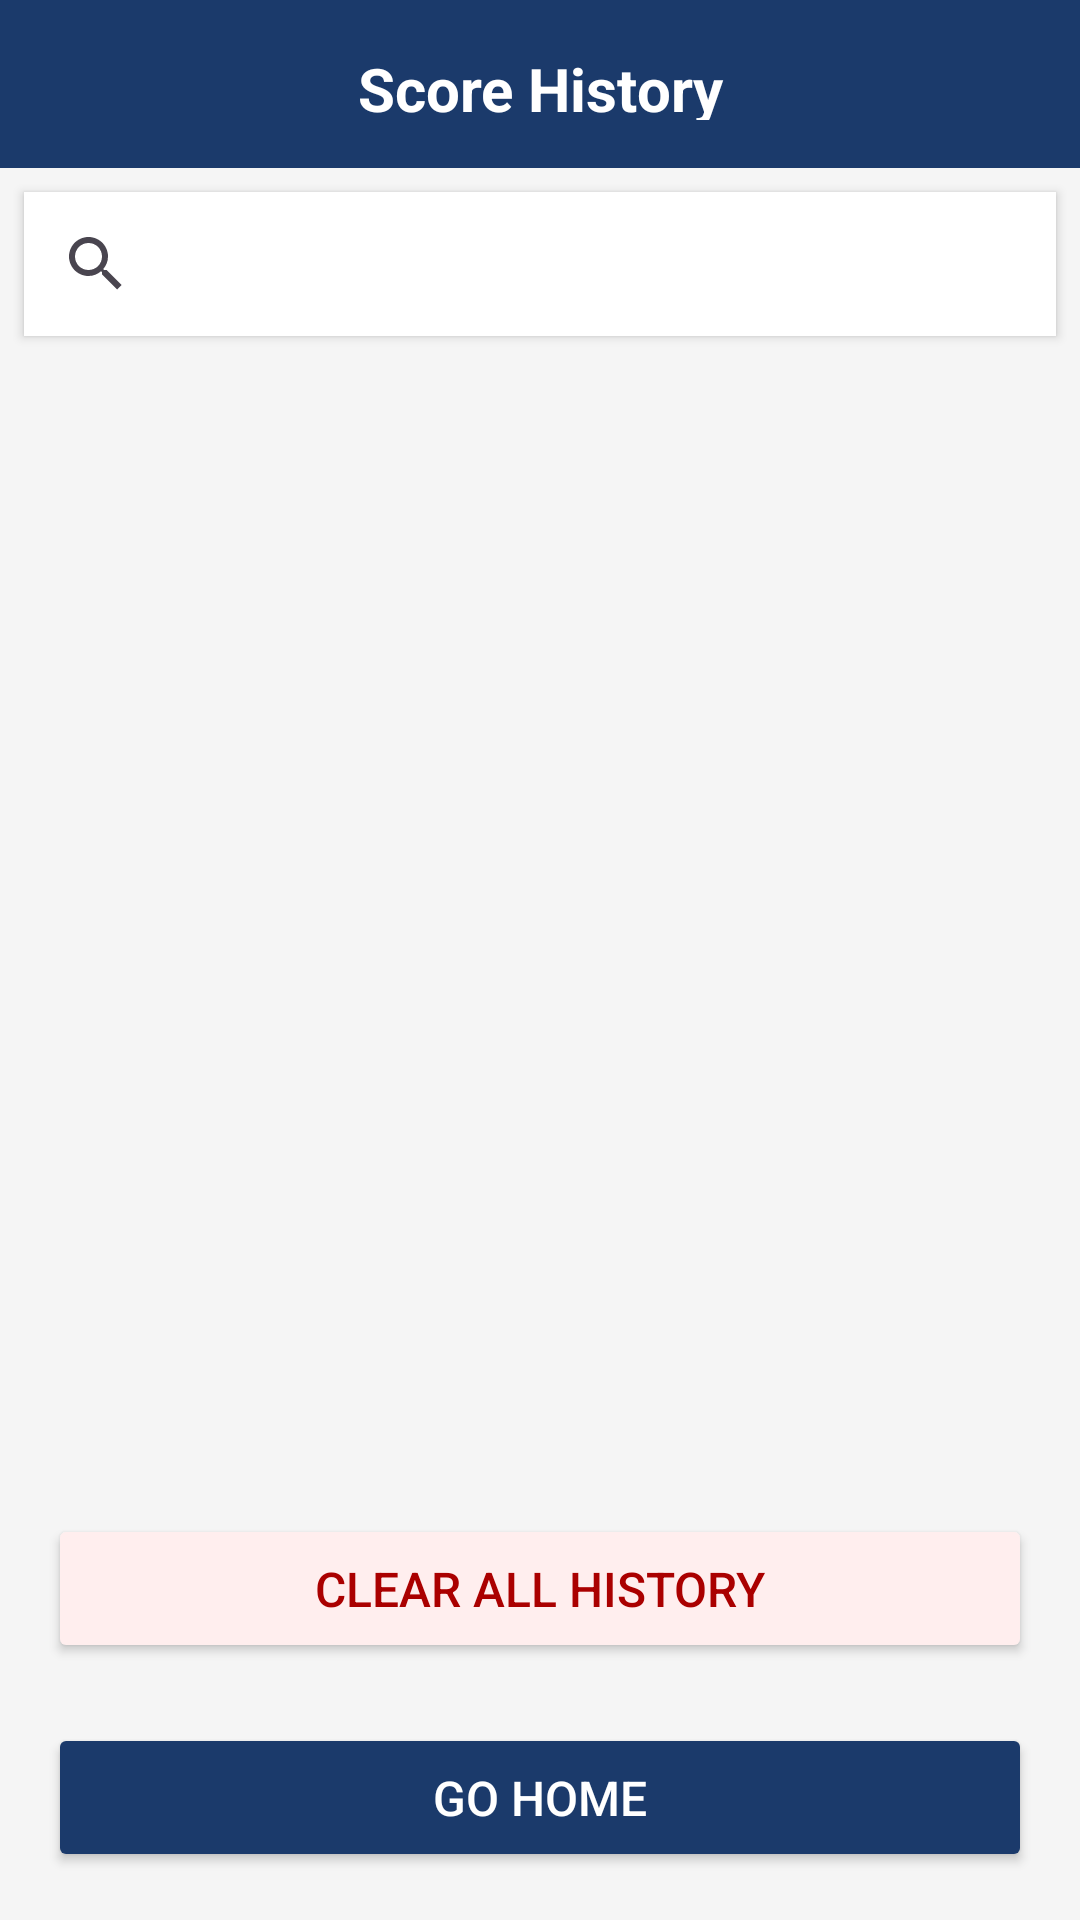

The Android layout XML behind this screen, and the referenced resources:
<!-- AndroidManifest.xml: application theme Theme.QuizApp -->
<!-- res/layout/activity_history.xml -->
<?xml version="1.0" encoding="utf-8"?>
<LinearLayout xmlns:android="http://schemas.android.com/apk/res/android"
    android:id="@+id/historyRoot"
    android:layout_width="match_parent"
    android:layout_height="match_parent"
    android:orientation="vertical"
    android:background="@color/backgroundColor">

    <LinearLayout
        android:id="@+id/historyHeader"
        android:layout_width="match_parent"
        android:layout_height="56dp"
        android:background="#1B3A6B"
        android:orientation="horizontal"
        android:gravity="center_vertical"
        android:padding="16dp">

        <TextView
            android:layout_width="match_parent"
            android:layout_height="wrap_content"
            android:text="Score History"
            android:textSize="20sp"
            android:textStyle="bold"
            android:textColor="#FFFFFF"
            android:gravity="center"/>
    </LinearLayout>

    <androidx.appcompat.widget.SearchView
        android:id="@+id/searchHistory"
        android:layout_width="match_parent"
        android:layout_height="wrap_content"
        android:layout_margin="8dp"
        android:background="@color/cardBackgroundColor"
        android:elevation="2dp"
        android:queryHint="Search by category or difficulty..."/>

    <androidx.recyclerview.widget.RecyclerView
        android:id="@+id/recyclerHistory"
        android:layout_width="match_parent"
        android:layout_height="0dp"
        android:layout_weight="1"
        android:padding="16dp"/>

    <Button
        android:id="@+id/btnClearHistory"
        android:layout_width="match_parent"
        android:layout_height="wrap_content"
        android:text="Clear All History"
        android:backgroundTint="#FFEEEE"
        android:textColor="#AA0000"
        android:textSize="16sp"
        android:padding="14dp"
        android:layout_margin="16dp"/>

    <Button
        android:id="@+id/btnGoHomeHistory"
        android:layout_width="match_parent"
        android:layout_height="wrap_content"
        android:text="Go Home"
        android:backgroundTint="#1B3A6B"
        android:textColor="#FFFFFF"
        android:textSize="16sp"
        android:padding="14dp"
        android:layout_marginStart="16dp"
        android:layout_marginEnd="16dp"
        android:layout_marginTop="4dp"
        android:layout_marginBottom="16dp"/>

</LinearLayout>
<!-- resources referenced by this layout -->
<resources>
  <color name="backgroundColor">#F5F5F5</color>
  <color name="cardBackgroundColor">#FFFFFF</color>
  <style name="Theme.QuizApp" parent="Base.Theme.QuizApp" />
  <style name="Base.Theme.QuizApp" parent="Theme.Material3.DayNight.NoActionBar">
          <item name="android:windowBackground">@color/backgroundColor</item>
      </style>
</resources>
